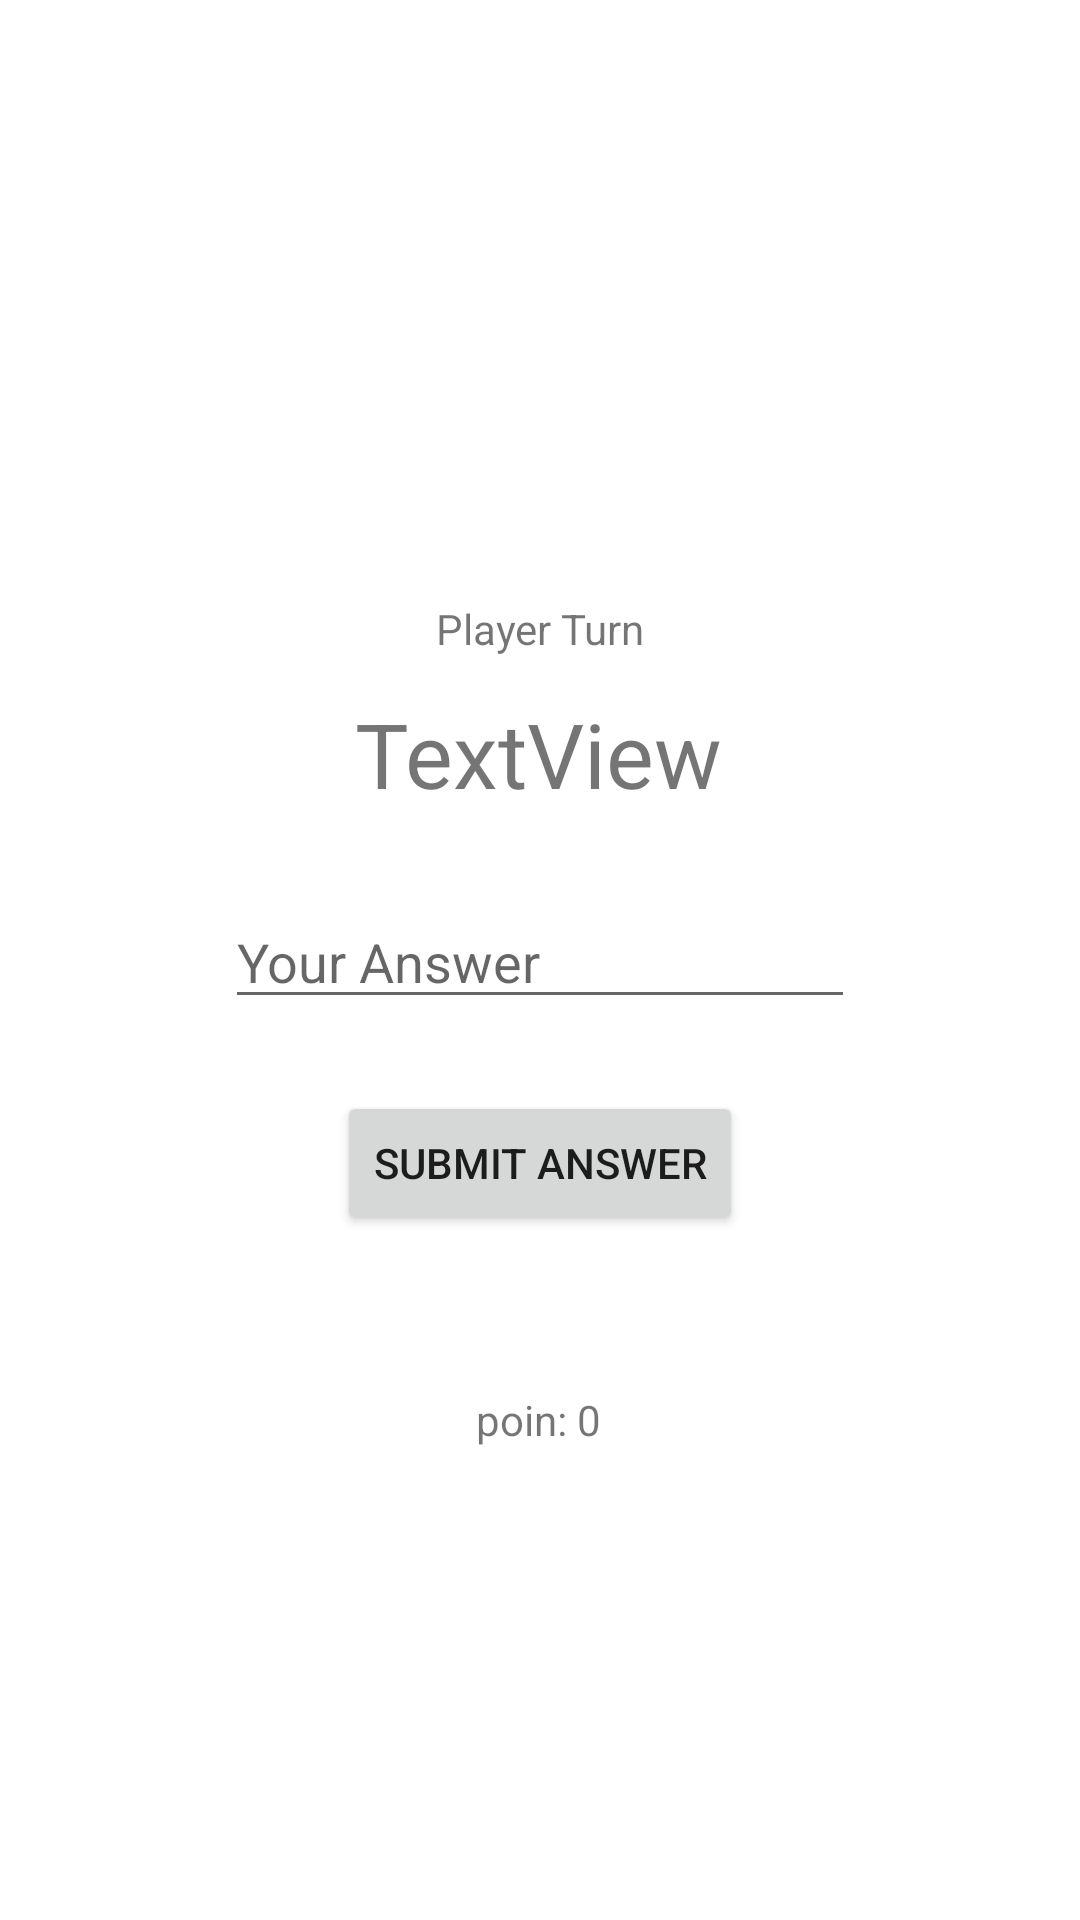

Layout XML and referenced resources for this Android screen:
<!-- AndroidManifest.xml: application theme Theme.Adv160419133Week2 -->
<!-- res/layout/fragment_game.xml -->
<?xml version="1.0" encoding="utf-8"?>
<FrameLayout xmlns:android="http://schemas.android.com/apk/res/android"
    xmlns:app="http://schemas.android.com/apk/res-auto"
    xmlns:tools="http://schemas.android.com/tools"
    android:layout_width="match_parent"
    android:layout_height="match_parent"
    tools:context=".GameFragment">

    <androidx.constraintlayout.widget.ConstraintLayout
        android:layout_width="match_parent"
        android:layout_height="match_parent">

        <TextView
            android:id="@+id/txtTurn"
            android:layout_width="wrap_content"
            android:layout_height="wrap_content"
            android:layout_marginTop="200dp"
            android:text="Player Turn"
            app:layout_constraintEnd_toEndOf="parent"
            app:layout_constraintStart_toStartOf="parent"
            app:layout_constraintTop_toTopOf="parent" />

        <Button
            android:id="@+id/btnAnswer"
            android:layout_width="wrap_content"
            android:layout_height="wrap_content"
            android:layout_marginTop="24dp"
            android:text="SUBMIT ANSWER"
            app:layout_constraintEnd_toEndOf="parent"
            app:layout_constraintStart_toStartOf="parent"
            app:layout_constraintTop_toBottomOf="@+id/txtAnswer" />

        <TextView
            android:id="@+id/txtQuestion"
            android:layout_width="wrap_content"
            android:layout_height="wrap_content"
            android:layout_marginTop="12dp"
            android:text="TextView"
            android:textSize="30sp"
            app:layout_constraintEnd_toEndOf="parent"
            app:layout_constraintHorizontal_bias="0.498"
            app:layout_constraintStart_toStartOf="parent"
            app:layout_constraintTop_toBottomOf="@+id/txtTurn" />

        <EditText
            android:id="@+id/txtAnswer"
            android:layout_width="wrap_content"
            android:layout_height="wrap_content"
            android:layout_marginTop="27dp"
            android:ems="10"
            android:hint="Your Answer"
            android:inputType="textPersonName"
            app:layout_constraintEnd_toEndOf="parent"
            app:layout_constraintStart_toStartOf="parent"
            app:layout_constraintTop_toBottomOf="@+id/txtQuestion" />

        <TextView
            android:id="@+id/txtPoin"
            android:layout_width="wrap_content"
            android:layout_height="wrap_content"
            android:layout_marginTop="52dp"
            android:text="poin: 0"
            app:layout_constraintEnd_toEndOf="parent"
            app:layout_constraintHorizontal_bias="0.498"
            app:layout_constraintStart_toStartOf="parent"
            app:layout_constraintTop_toBottomOf="@+id/btnAnswer" />

    </androidx.constraintlayout.widget.ConstraintLayout>
</FrameLayout>
<!-- resources referenced by this layout -->
<resources>
  <style name="Theme.Adv160419133Week2" parent="Theme.MaterialComponents.DayNight.DarkActionBar">
          
          <item name="colorPrimary">@color/purple_500</item>
          <item name="colorPrimaryVariant">@color/purple_700</item>
          <item name="colorOnPrimary">@color/white</item>
          
          <item name="colorSecondary">@color/teal_200</item>
          <item name="colorSecondaryVariant">@color/teal_700</item>
          <item name="colorOnSecondary">@color/black</item>
          
          <item name="android:statusBarColor" tools:targetApi="l">?attr/colorPrimaryVariant</item>
          
      </style>
  <!-- not gathered from this repository: default colours our renderer supplied (Android Studio template values) -->
  <color name="purple_500">#FF6200EE</color>
  <color name="purple_700">#FF3700B3</color>
  <color name="teal_200">#FF03DAC5</color>
  <color name="teal_700">#FF018786</color>
  <color name="black">#FF000000</color>
  <color name="white">#FFFFFFFF</color>
</resources>
